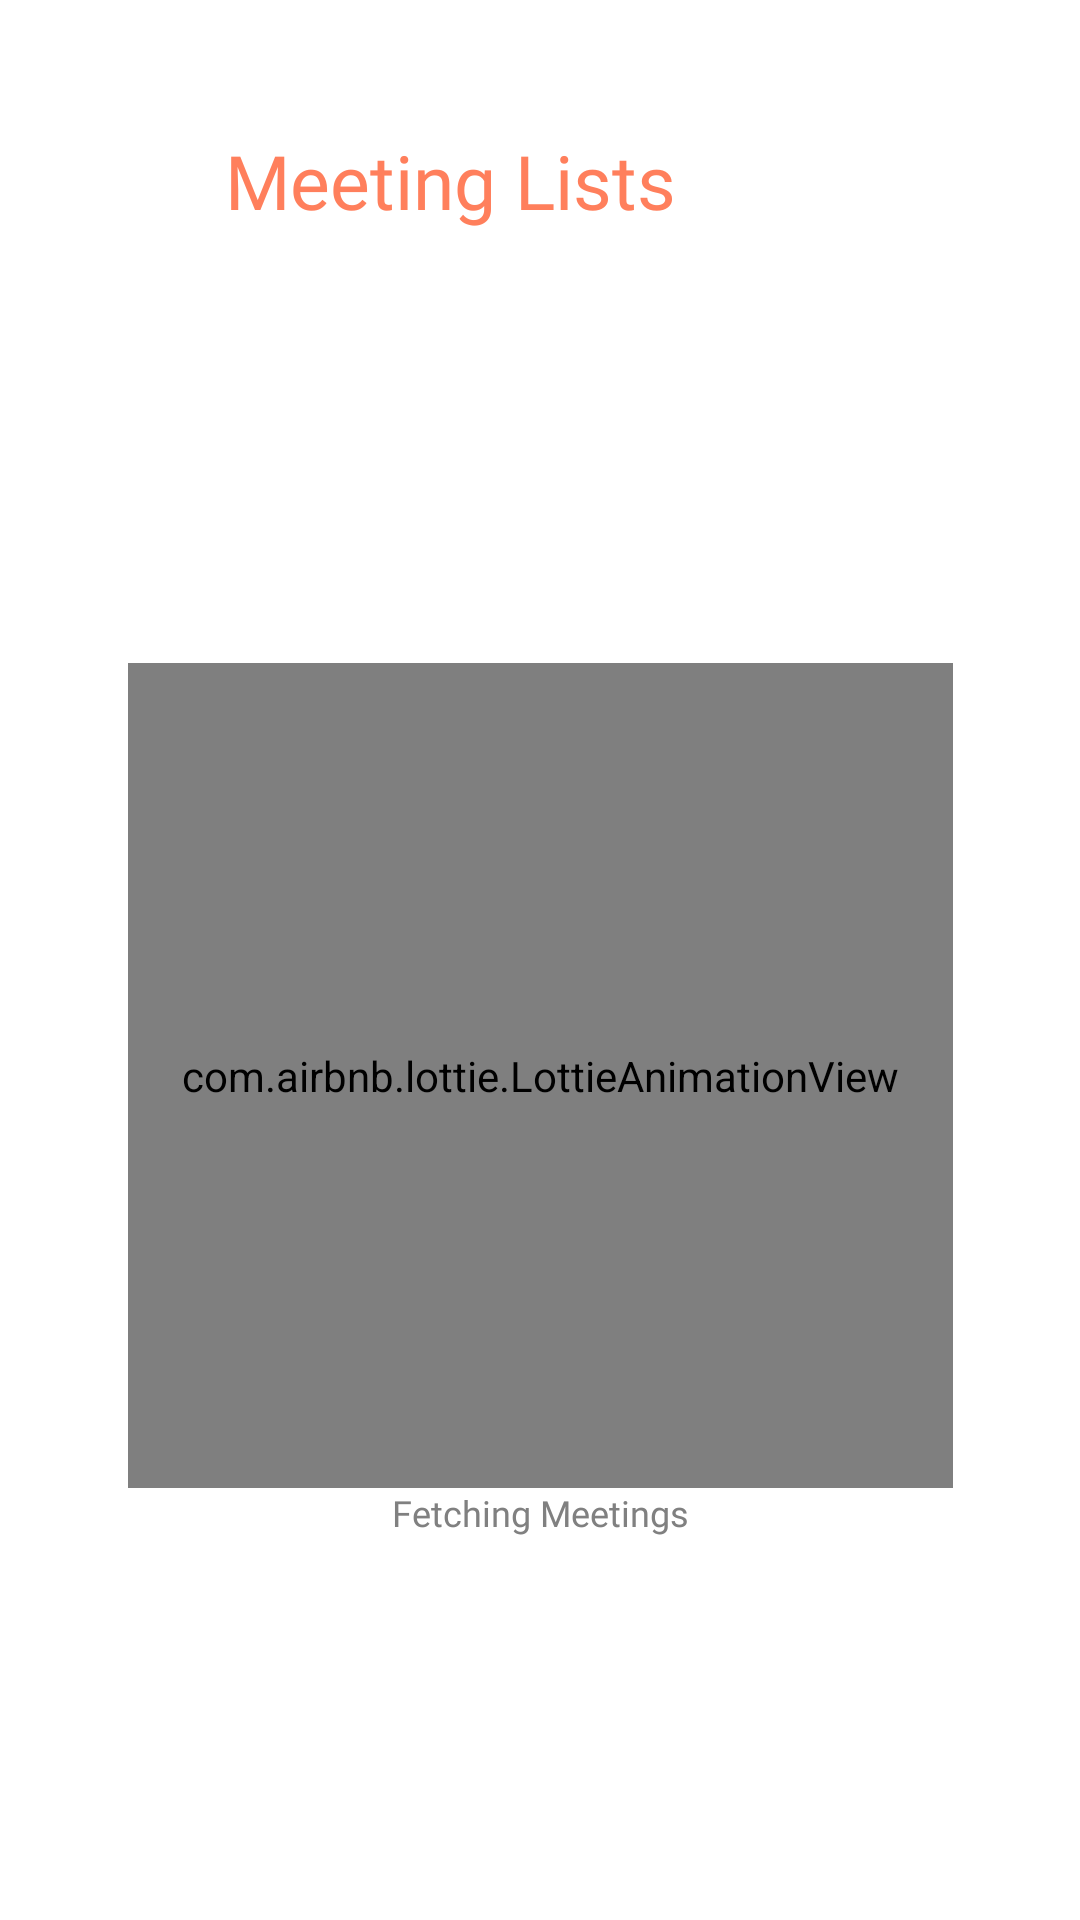

Here is an Android app screen rendered from its layout file. Give the layout XML and the strings, colors and styles it references.
<!-- AndroidManifest.xml: application theme Theme.HCart -->
<!-- res/layout/fragment_notice_user.xml -->
<?xml version="1.0" encoding="utf-8"?>
<androidx.constraintlayout.widget.ConstraintLayout xmlns:android="http://schemas.android.com/apk/res/android"
    xmlns:app="http://schemas.android.com/apk/res-auto"
    xmlns:tools="http://schemas.android.com/tools"
    android:layout_width="match_parent"
    android:id="@+id/data_show1"
    android:background="@color/white"
    android:layout_height="match_parent"
    >

    <ImageView
        android:id="@+id/back"
        android:layout_width="35dp"
        android:layout_height="wrap_content"
        android:background="@drawable/bg_card"
        android:backgroundTint="@color/grey_200"
        android:contentDescription="@string/image"
        android:padding="10dp"
        android:layout_marginTop="50dp"
        android:layout_marginStart="20dp"
        android:src="@drawable/ic_back"
        app:layout_constraintStart_toStartOf="parent"
        app:layout_constraintTop_toTopOf="parent"
        tools:ignore="ImageContrastCheck" />


    <TextView
        android:id="@+id/text"
        android:layout_width="0dp"
        android:layout_height="wrap_content"
        android:layout_gravity="center"
        android:layout_marginStart="20dp"
        android:layout_marginEnd="20dp"
        android:fontFamily="@font/quicksand_bold"
        android:gravity="start"
        android:maxLength="20"
        android:text="@string/meeting_lists"
        android:maxLines="1"
        android:textColor="@color/use_orange"
        android:textSize="25sp"
        app:layout_constraintBottom_toBottomOf="@+id/back"
        app:layout_constraintEnd_toEndOf="parent"
        app:layout_constraintStart_toEndOf="@+id/back"
        app:layout_constraintTop_toTopOf="@+id/back" />



    <androidx.recyclerview.widget.RecyclerView
        android:id="@+id/rv2"
        android:layout_width="match_parent"
        android:layout_height="0dp"
        android:layout_marginStart="5dp"
        android:layout_marginEnd="5dp"
        android:layout_marginTop="25dp"
        android:layout_marginBottom="15dp"
        app:layout_constraintBottom_toBottomOf="parent"
        app:layout_constraintEnd_toEndOf="parent"
        app:layout_constraintStart_toStartOf="parent"
        app:layout_constraintTop_toBottomOf="@+id/back"
        tools:listitem="@layout/layout_meeting" />


    <com.airbnb.lottie.LottieAnimationView
        android:id="@+id/animation_empty"
        android:layout_width="275dp"
        android:layout_height="275dp"
        android:layout_alignParentStart="true"
        android:layout_alignParentTop="true"
        android:foregroundGravity="center"
        app:layout_constraintBottom_toBottomOf="parent"
        app:layout_constraintEnd_toEndOf="parent"
        app:layout_constraintStart_toStartOf="parent"
        app:layout_constraintTop_toBottomOf="@+id/text"
        app:lottie_autoPlay="true"
        app:lottie_fileName="team.json"
        app:lottie_loop="true" />

    <TextView
        android:id="@+id/text_lottie"
        android:layout_width="wrap_content"
        android:layout_height="wrap_content"
        android:fontFamily="@font/quicksand_bold"
        android:gravity="center"
        android:text="@string/fetching_meetings"
        android:textColor="@color/grey"
        android:textSize="12sp"
        app:layout_constraintEnd_toEndOf="@+id/animation_empty"
        app:layout_constraintStart_toStartOf="@+id/animation_empty"
        app:layout_constraintTop_toBottomOf="@+id/animation_empty" />


</androidx.constraintlayout.widget.ConstraintLayout>
<!-- res/layout/layout_meeting.xml (included above) -->
<?xml version="1.0" encoding="utf-8"?>
<LinearLayout xmlns:android="http://schemas.android.com/apk/res/android"
    android:layout_width="match_parent"
    xmlns:app="http://schemas.android.com/apk/res-auto"
    android:background="@drawable/bg_data_card"
    android:padding="15dp"
    android:id="@+id/layout"
    android:layout_marginEnd="10dp"
    android:layout_marginStart="10dp"
    android:layout_marginBottom="10dp"
    android:layout_height="wrap_content">

    <ImageView
        android:layout_width="35dp"
        android:layout_height="35dp"
        android:layout_marginStart="8dp"
        android:layout_gravity="center"
        android:src="@drawable/ic_notice" />

    <androidx.constraintlayout.widget.ConstraintLayout
        android:layout_width="0dp"
        android:layout_height="wrap_content"
        android:layout_marginStart="15dp"
        android:layout_weight="1"
        android:orientation="vertical">


        <TextView
            android:id="@+id/title"
            android:layout_width="0dp"
            android:layout_height="wrap_content"
            android:layout_gravity="center"
            android:drawablePadding="15dp"
            android:fontFamily="@font/lexend"
            android:gravity="start"
            android:textAllCaps="true"
            android:textColor="@color/black"
            android:textSize="16sp"
            app:drawableStartCompat="@drawable/ic_title"
            app:layout_constraintEnd_toEndOf="parent"
            app:layout_constraintStart_toStartOf="parent"
            app:layout_constraintTop_toTopOf="parent" />

        <TextView
            android:id="@+id/date"
            android:layout_width="0dp"
            android:layout_height="wrap_content"
            android:layout_gravity="center"
            android:drawablePadding="15dp"
            android:fontFamily="@font/lexend"
            android:gravity="start"
            android:textAllCaps="true"
            android:layout_marginTop="5dp"
            android:textColor="@color/black"
            android:textSize="16sp"
            app:drawableStartCompat="@drawable/ic_cal"
            app:layout_constraintEnd_toEndOf="parent"
            app:layout_constraintStart_toStartOf="parent"
            app:layout_constraintTop_toBottomOf="@id/title" />


        <TextView
            android:id="@+id/time"
            android:layout_width="0dp"
            android:layout_height="wrap_content"
            android:layout_gravity="center"
            android:drawablePadding="15dp"
            android:layout_marginTop="5dp"
            android:fontFamily="@font/lexend"
            android:gravity="start"
            android:textAllCaps="true"
            android:textColor="@color/black"
            android:textSize="16sp"
            app:drawableStartCompat="@drawable/ic_time"
            app:layout_constraintEnd_toEndOf="parent"
            app:layout_constraintStart_toStartOf="parent"
            app:layout_constraintTop_toBottomOf="@id/date" />


        </androidx.constraintlayout.widget.ConstraintLayout>


    <ImageView
        android:layout_width="25dp"
        android:layout_height="25dp"
        android:layout_gravity="center"
        android:src="@drawable/ic_delete_"
        android:visibility="gone"
        android:layout_marginStart="8dp"
        />

</LinearLayout>
<!-- resources referenced by this layout -->
<resources>
  <color name="black">#FF000000</color>
  <color name="grey">#808080</color>
  <color name="grey_200">#EEEEEE</color>
  <color name="use_orange">#FF7F5C</color>
  <color name="white">#FFFFFFFF</color>
  <!-- drawable bg_data_card (drawable) -->
  <?xml version="1.0" encoding="utf-8"?>
  <selector xmlns:android="http://schemas.android.com/apk/res/android">
      <item>
          <shape android:shape="rectangle">
              <gradient
                  android:endColor="@color/gray"
                  android:startColor="@color/gray"/>
              <corners android:radius="15dp" />
          </shape>
  
      </item>
  </selector>
  <!-- drawable ic_cal: vector/xml drawable (drawable, 24113 chars, omitted) -->
  <!-- drawable ic_notice: vector/xml drawable (drawable, 3212 chars, omitted) -->
  <!-- drawable ic_time: vector/xml drawable (drawable, 4469 chars, omitted) -->
  <!-- drawable ic_title (drawable) -->
  <vector xmlns:android="http://schemas.android.com/apk/res/android"
      android:width="22dp"
      android:height="22dp"
      android:viewportWidth="810"
      android:viewportHeight="810">
    <path
        android:pathData="M618.28,147.92C477.57,7.21 249.31,6.98 108.86,147.43C-31.58,287.87 -31.36,516.13 109.35,656.85C250.06,797.56 478.32,797.78 618.77,657.33C629.45,646.65 639.45,635.3 648.7,623.36L808.23,632.19L708.68,507.05C747.04,379.96 712.3,241.93 618.28,147.92ZM618.28,147.92"
        android:fillColor="#ff005f"
        android:fillType="evenOdd"/>
    <path
        android:pathData="M599.7,260.35C599.7,249.32 590.74,240.37 579.71,240.37L168.92,240.37C157.89,240.37 148.94,249.32 148.94,260.35C148.94,271.38 157.89,280.33 168.92,280.33L579.71,280.33C590.74,280.33 599.7,271.38 599.7,260.35ZM599.7,260.35"
        android:fillColor="#ffffff"
        android:fillType="evenOdd"/>
    <path
        android:pathData="M374.32,402.39C374.32,391.36 365.37,382.41 354.34,382.41L168.92,382.41C157.89,382.41 148.94,391.36 148.94,402.39C148.94,413.41 157.89,422.37 168.92,422.37L354.34,422.37C365.37,422.37 374.32,413.41 374.32,402.39ZM374.32,402.39"
        android:fillColor="#ffffff"
        android:fillType="evenOdd"/>
    <path
        android:pathData="M541.87,402.39C541.87,391.36 532.91,382.41 521.89,382.41L425.93,382.41C414.91,382.41 405.95,391.36 405.95,402.39C405.95,413.41 414.91,422.37 425.93,422.37L521.89,422.37C532.91,422.37 541.87,413.41 541.87,402.39ZM541.87,402.39"
        android:fillColor="#ffffff"
        android:fillType="evenOdd"/>
    <path
        android:pathData="M390.26,544.42C390.26,533.39 381.31,524.44 370.28,524.44L168.92,524.44C157.89,524.44 148.94,533.39 148.94,544.42C148.94,555.45 157.89,564.4 168.92,564.4L370.28,564.4C381.31,564.4 390.26,555.45 390.26,544.42ZM390.26,544.42"
        android:fillColor="#ffffff"
        android:fillType="evenOdd"/>
  </vector>
  <string name="fetching_meetings">Fetching Meetings</string>
  <string name="image">image</string>
  <string name="meeting_lists">Meeting Lists</string>
  <style name="Theme.HCart" parent="Base.Theme.HCart" />
  <color name="gray">#f4f2ee</color>
  <style name="Base.Theme.HCart" parent="Theme.AppCompat.Light.NoActionBar">
          
          
      </style>
</resources>
